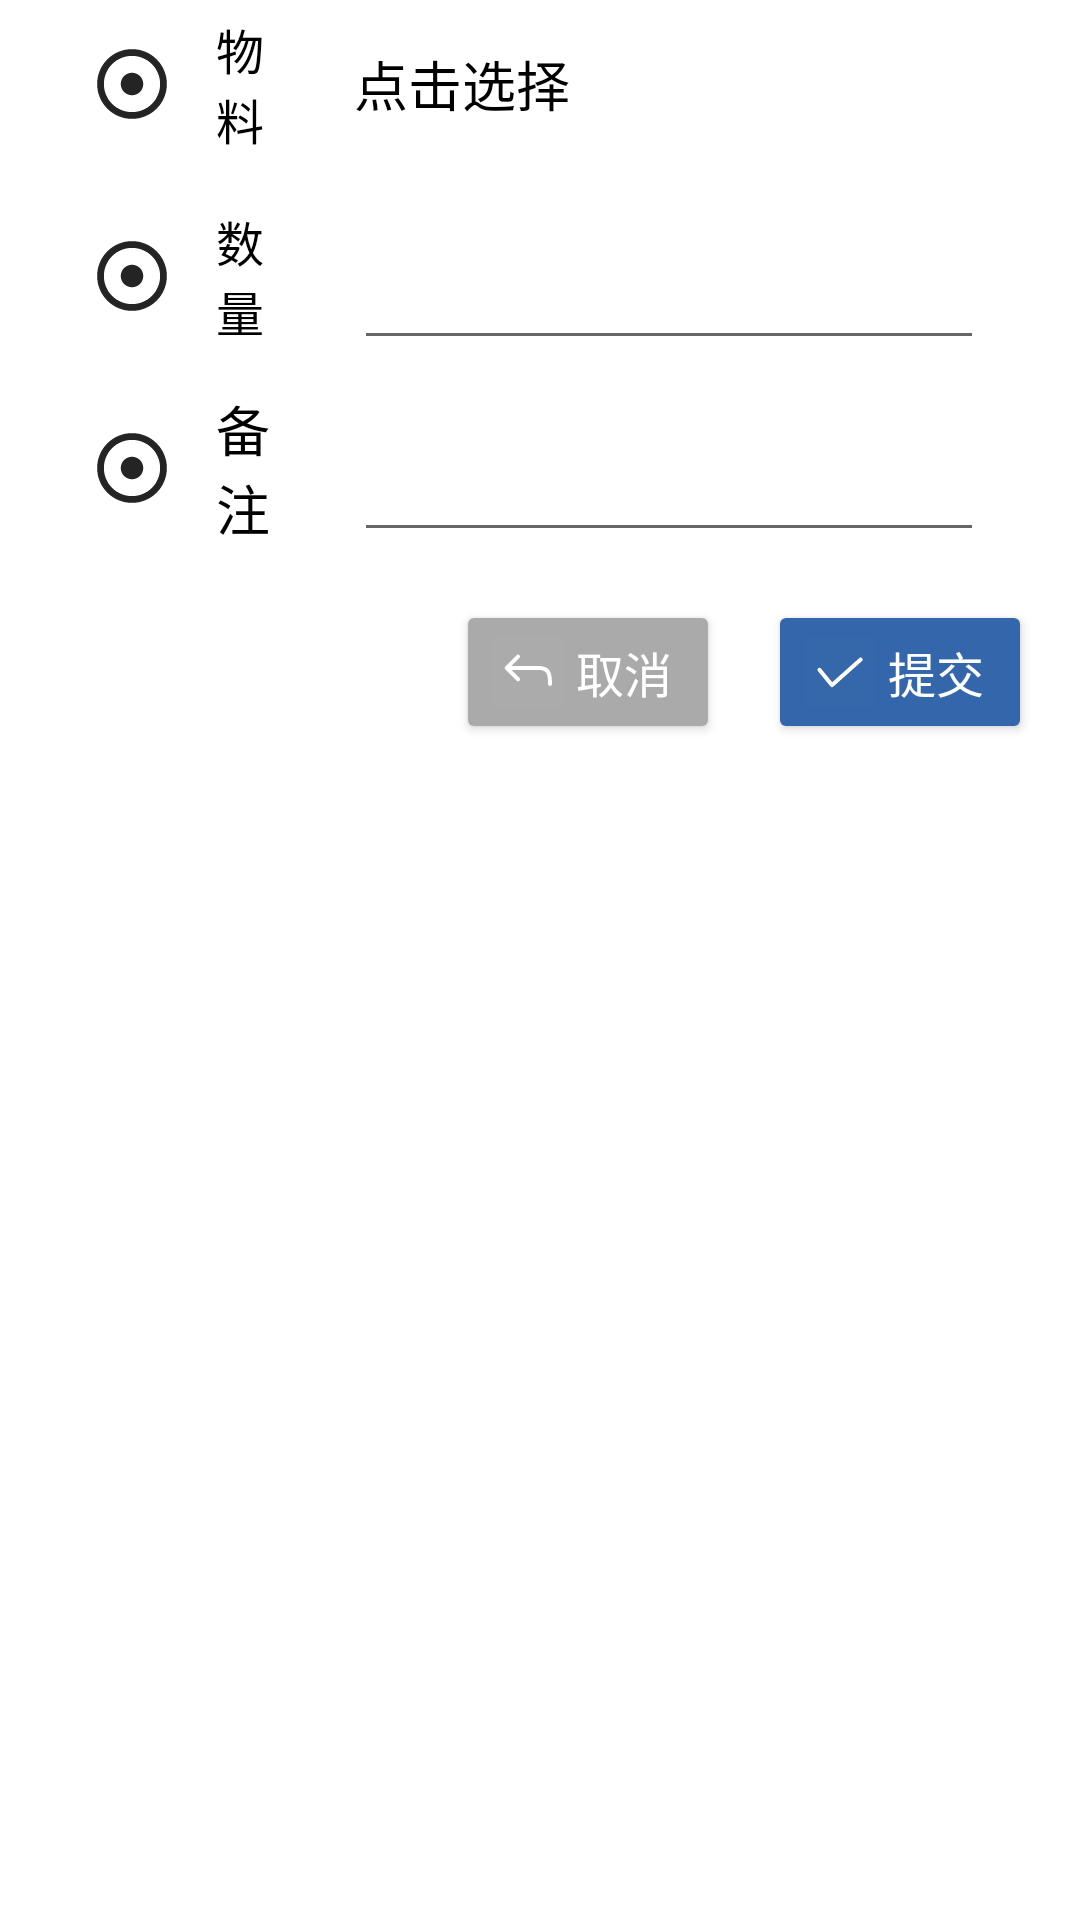

Write the Android layout XML for this screen, with the resource values it uses.
<!-- AndroidManifest.xml: fallback theme Theme.MaterialComponents.DayNight.NoActionBar -->
<!-- res/layout/view_material_alarm_create.xml -->
<?xml version="1.0" encoding="utf-8"?>
<LinearLayout xmlns:android="http://schemas.android.com/apk/res/android"
    xmlns:tools="http://schemas.android.com/tools"
    android:layout_width="match_parent"
    android:layout_height="wrap_content"
    android:focusable="true"
    android:focusableInTouchMode="true"
    android:orientation="vertical">

    <LinearLayout
        android:layout_width="match_parent"
        android:layout_height="56dp"
        android:layout_marginLeft="32dp"
        android:layout_marginRight="32dp"
        android:gravity="center_vertical"
        android:orientation="horizontal">

        <TextView
            android:layout_width="0dp"
            android:layout_height="match_parent"
            android:layout_weight="1"
            android:drawableLeft="@drawable/ic_dot_circle"
            android:drawablePadding="16dp"
            android:gravity="center_vertical"
            android:text="@string/txt_material"
            android:textColor="#000"
            android:textSize="16sp" />

        <Space
            android:layout_width="16dp"
            android:layout_height="match_parent" />

        <TextView
            android:id="@+id/txt_material"
            android:layout_width="0dp"
            android:layout_height="match_parent"
            android:layout_weight="3"
            android:drawablePadding="16dp"
            android:gravity="center_vertical"
            android:text="点击选择"
            android:textColor="#000"
            android:textSize="18sp"
            tools:text="正常" />
    </LinearLayout>

    <LinearLayout
        android:layout_width="match_parent"
        android:layout_height="56dp"
        android:layout_gravity=""
        android:layout_marginLeft="32dp"
        android:layout_marginTop="8dp"
        android:layout_marginRight="32dp"
        android:gravity="center_vertical"
        android:orientation="horizontal">

        <TextView
            android:layout_width="0dp"
            android:layout_height="match_parent"
            android:layout_weight="1"
            android:drawableLeft="@drawable/ic_dot_circle"
            android:drawablePadding="16dp"
            android:gravity="center_vertical"
            android:text="@string/txt_num"
            android:textColor="#000"
            android:textSize="16sp" />

        <Space
            android:layout_width="16dp"
            android:layout_height="match_parent" />

        <androidx.appcompat.widget.AppCompatEditText
            android:id="@+id/txt_num"
            android:layout_width="0dp"
            android:layout_height="match_parent"
            android:layout_gravity="center"
            android:layout_weight="3"
            android:inputType="number" />
    </LinearLayout>


    <LinearLayout
        android:layout_width="match_parent"
        android:layout_height="56dp"
        android:layout_marginLeft="32dp"
        android:layout_marginTop="8dp"
        android:layout_marginRight="32dp"
        android:gravity="center_vertical"
        android:orientation="horizontal">

        <TextView
            android:layout_width="0dp"
            android:layout_height="match_parent"
            android:layout_weight="1"
            android:drawableLeft="@drawable/ic_dot_circle"
            android:drawablePadding="16dp"
            android:gravity="center_vertical"
            android:text="@string/txt_comment"
            android:textColor="#000"
            android:textSize="18sp" />

        <Space
            android:layout_width="16dp"
            android:layout_height="match_parent" />

        <androidx.appcompat.widget.AppCompatEditText
            android:id="@+id/txt_comment"
            android:layout_width="0dp"
            android:layout_height="match_parent"
            android:layout_weight="3" />
    </LinearLayout>

    <LinearLayout
        android:layout_width="match_parent"
        android:layout_height="wrap_content"
        android:layout_margin="16dp"
        android:gravity="center|end"
        android:orientation="horizontal">

        <androidx.appcompat.widget.AppCompatButton
            android:id="@+id/btnCancel"
            style="@style/Button.Cancel"
            android:layout_width="wrap_content"
            android:layout_height="wrap_content" />

        <Space
            android:layout_width="16dp"
            android:layout_height="match_parent" />

        <androidx.appcompat.widget.AppCompatButton
            android:id="@+id/btnSubmit"
            style="@style/Button.Submit"
            android:layout_width="wrap_content"
            android:layout_height="wrap_content" />
    </LinearLayout>
</LinearLayout>
<!-- resources referenced by this layout -->
<resources>
  <!-- drawable ic_dot_circle (drawable) -->
  <vector xmlns:android="http://schemas.android.com/apk/res/android"
      android:width="24dp"
      android:height="24dp"
      android:viewportWidth="1024"
      android:viewportHeight="1024">
    <path
        android:pathData="M512,112c221.06,0 400,178.9 400,400 0,221.06 -178.9,400 -400,400 -221.06,0 -400,-178.9 -400,-400 0,-221.06 178.9,-400 400,-400m0,-96C238.07,16 16,238.07 16,512s222.07,496 496,496 496,-222.07 496,-496S785.93,16 512,16zM512,352c-88.37,0 -160,71.63 -160,160s71.63,160 160,160 160,-71.63 160,-160 -71.63,-160 -160,-160z"
        android:fillColor="#242424"/>
  </vector>
  <string name="txt_comment">备注</string>
  <string name="txt_material">物料</string>
  <string name="txt_num">数量</string>
  <style name="Button.Cancel" parent="Button">
          <item name="android:textColor">@android:color/white</item>
          <item name="android:text">@string/action_cancel</item>
          <item name="backgroundTint">#aaaaaa</item>
          <item name="drawableStartCompat">@drawable/ic_cancel</item>
          <item name="drawableTint">@android:color/white</item>
      </style>
  <style name="Button.Submit" parent="Button">
          <item name="android:textColor">@android:color/white</item>
          <item name="android:text">@string/action_submit</item>
          <item name="backgroundTint">#3366aa</item>
          <item name="drawableStartCompat">@drawable/ic_submit</item>
          <item name="drawableTint">@android:color/white</item>
      </style>
  <style name="Button" parent="Widget.AppCompat.Button">
          <item name="android:textSize">16sp</item>
          <item name="android:layout_width">wrap_content</item>
          <item name="android:layout_height">wrap_content</item>
      </style>
  <string name="action_cancel">取消</string>
  <!-- drawable ic_cancel (drawable) -->
  <vector xmlns:android="http://schemas.android.com/apk/res/android"
      android:width="24dp"
      android:height="24dp"
      android:viewportWidth="1024"
      android:viewportHeight="1024">
    <path
        android:pathData="M0,1024h1024V0H0z"
        android:strokeAlpha="0.01"
        android:fillColor="#D8D8D8"
        android:fillAlpha="0.01"/>
    <path
        android:pathData="M824.89,711.11a28.44,28.44 0,0 0,28.44 -28.44l-0.28,-29.58c-3.75,-157.7 -42.67,-223.57 -186.6,-226.36L654.22,426.67h-398.22a28.44,28.44 0,0 0,-5.12 56.43l5.12,0.46h398.34c116.85,-0.57 140.74,39.65 142.05,183.35L796.44,682.67a28.44,28.44 0,0 0,28.44 28.44z"
        android:fillColor="#5A6677"/>
    <path
        android:pathData="M349.64,635.34a28.44,28.44 0,0 0,40.28 -40.28L249.12,454.31 389.92,313.46a28.44,28.44 0,1 0,-40.28 -40.22L188.76,434.18a28.44,28.44 0,0 0,0 40.22l160.88,160.94z"
        android:fillColor="#5A6677"/>
  </vector>
  <string name="action_submit">提交</string>
  <!-- drawable ic_submit (drawable) -->
  <vector xmlns:android="http://schemas.android.com/apk/res/android"
      android:width="24dp"
      android:height="24dp"
      android:viewportWidth="1024"
      android:viewportHeight="1024">
    <path
        android:pathData="M0,0h1024v1024H0z"
        android:strokeAlpha="0.01"
        android:fillColor="#D8D8D8"
        android:fillAlpha="0.01"/>
    <path
        android:pathData="M787,313.69a28.44,28.44 0,0 1,41.36 38.68l-3.53,3.75 -408.06,363.86a28.44,28.44 0,0 1,-37.26 0.51l-3.7,-3.81 -177.61,-217.71a28.44,28.44 0,0 1,40.45 -39.59l3.58,3.64 158.83,194.67 385.93,-344.01z"
        android:fillColor="#5A6677"/>
  </vector>
</resources>
